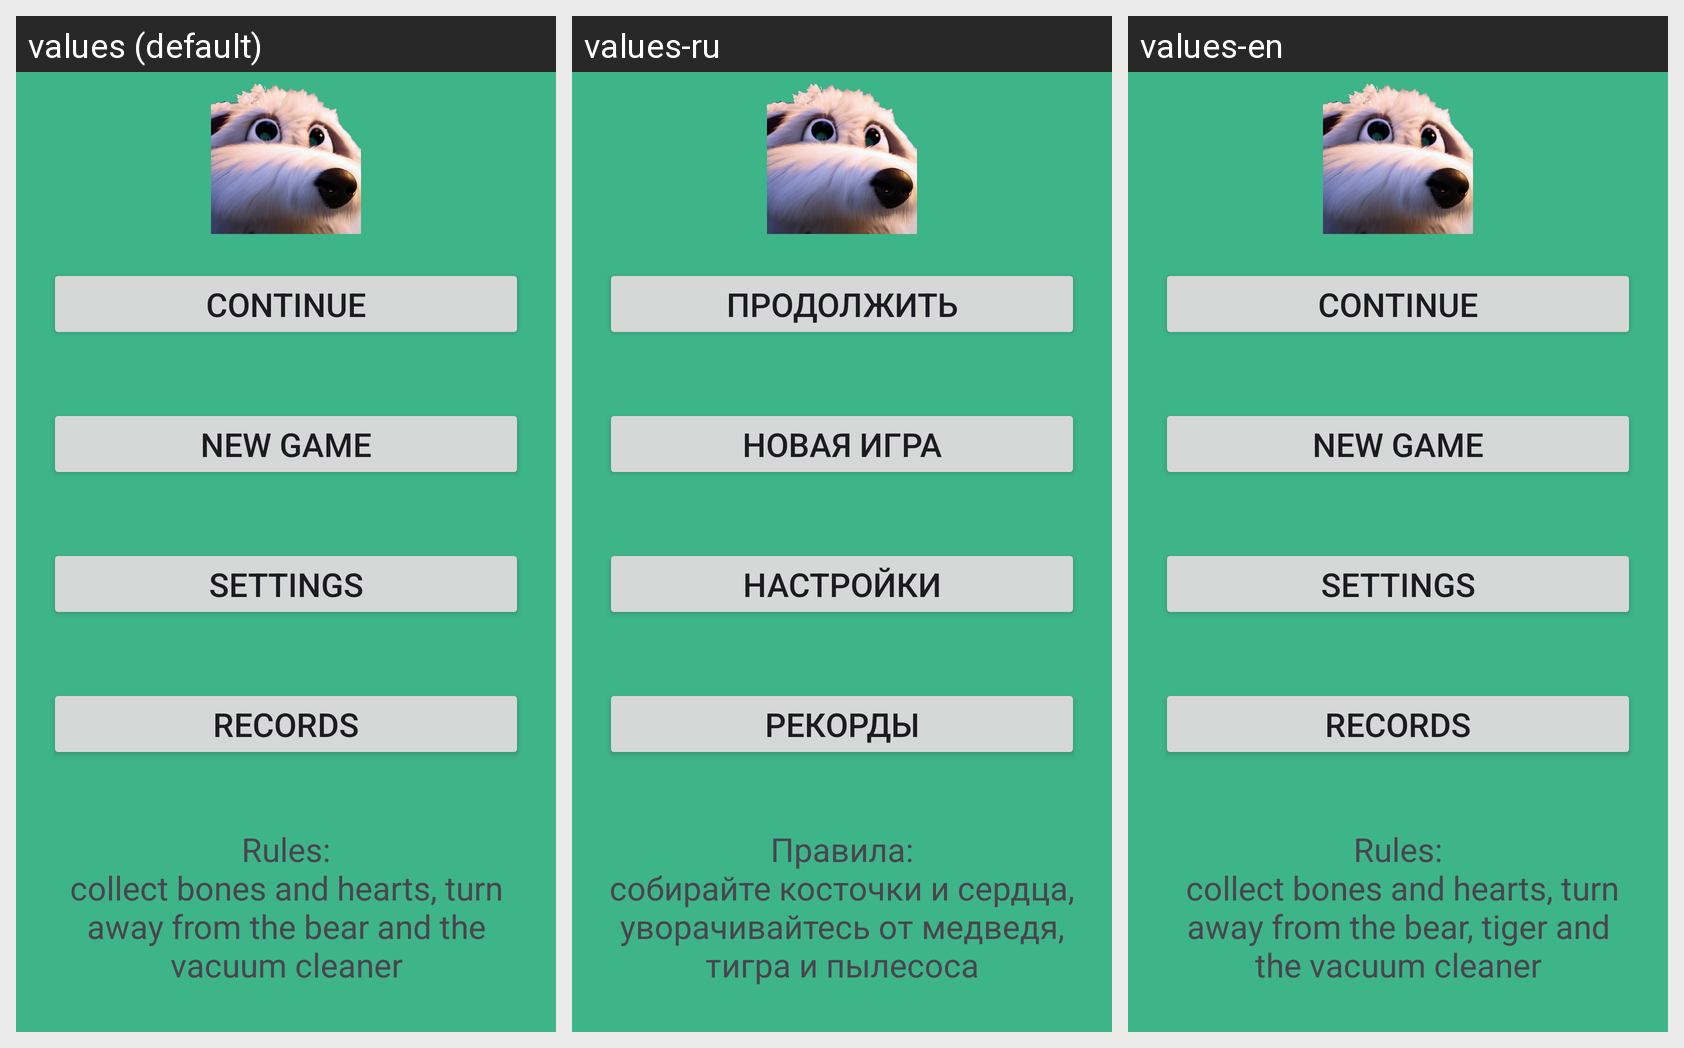

The same Android screen rendered under several of its app's locales, left to right. List the strings drawn on it with the default value and each locale's translation.
Android screen res/layout/activity_main.xml rendered under 3 locales, left to right: values (default), values-ru, values-en. Device: Nexus 5 (rendered at 1080×1920; each locale shown at half size, 540×960, under a caption strip naming it); theme Theme.SnakeOrHungryDog.
Strings drawn on this screen, with the default value and each locale's value (text and hints the layout hard-codes appear in the picture but are not listed):

continue_game
  values: Continue
  values-ru: Продолжить
  values-en: Continue

new_game
  values: New game
  values-ru: Новая игра
  values-en: New game

settings
  values: Settings
  values-ru: Настройки
  values-en: Settings

records
  values: Records
  values-ru: Рекорды
  values-en: Records

rules
  values: Rules:
      collect bones and hearts, turn away from the bear and the vacuum cleaner
  values-ru: Правила:
      собирайте косточки и сердца, уворачивайтесь от медведя, тигра и пылесоса
  values-en: Rules:
       collect bones and hearts, turn away from the bear, tiger and the vacuum cleaner
